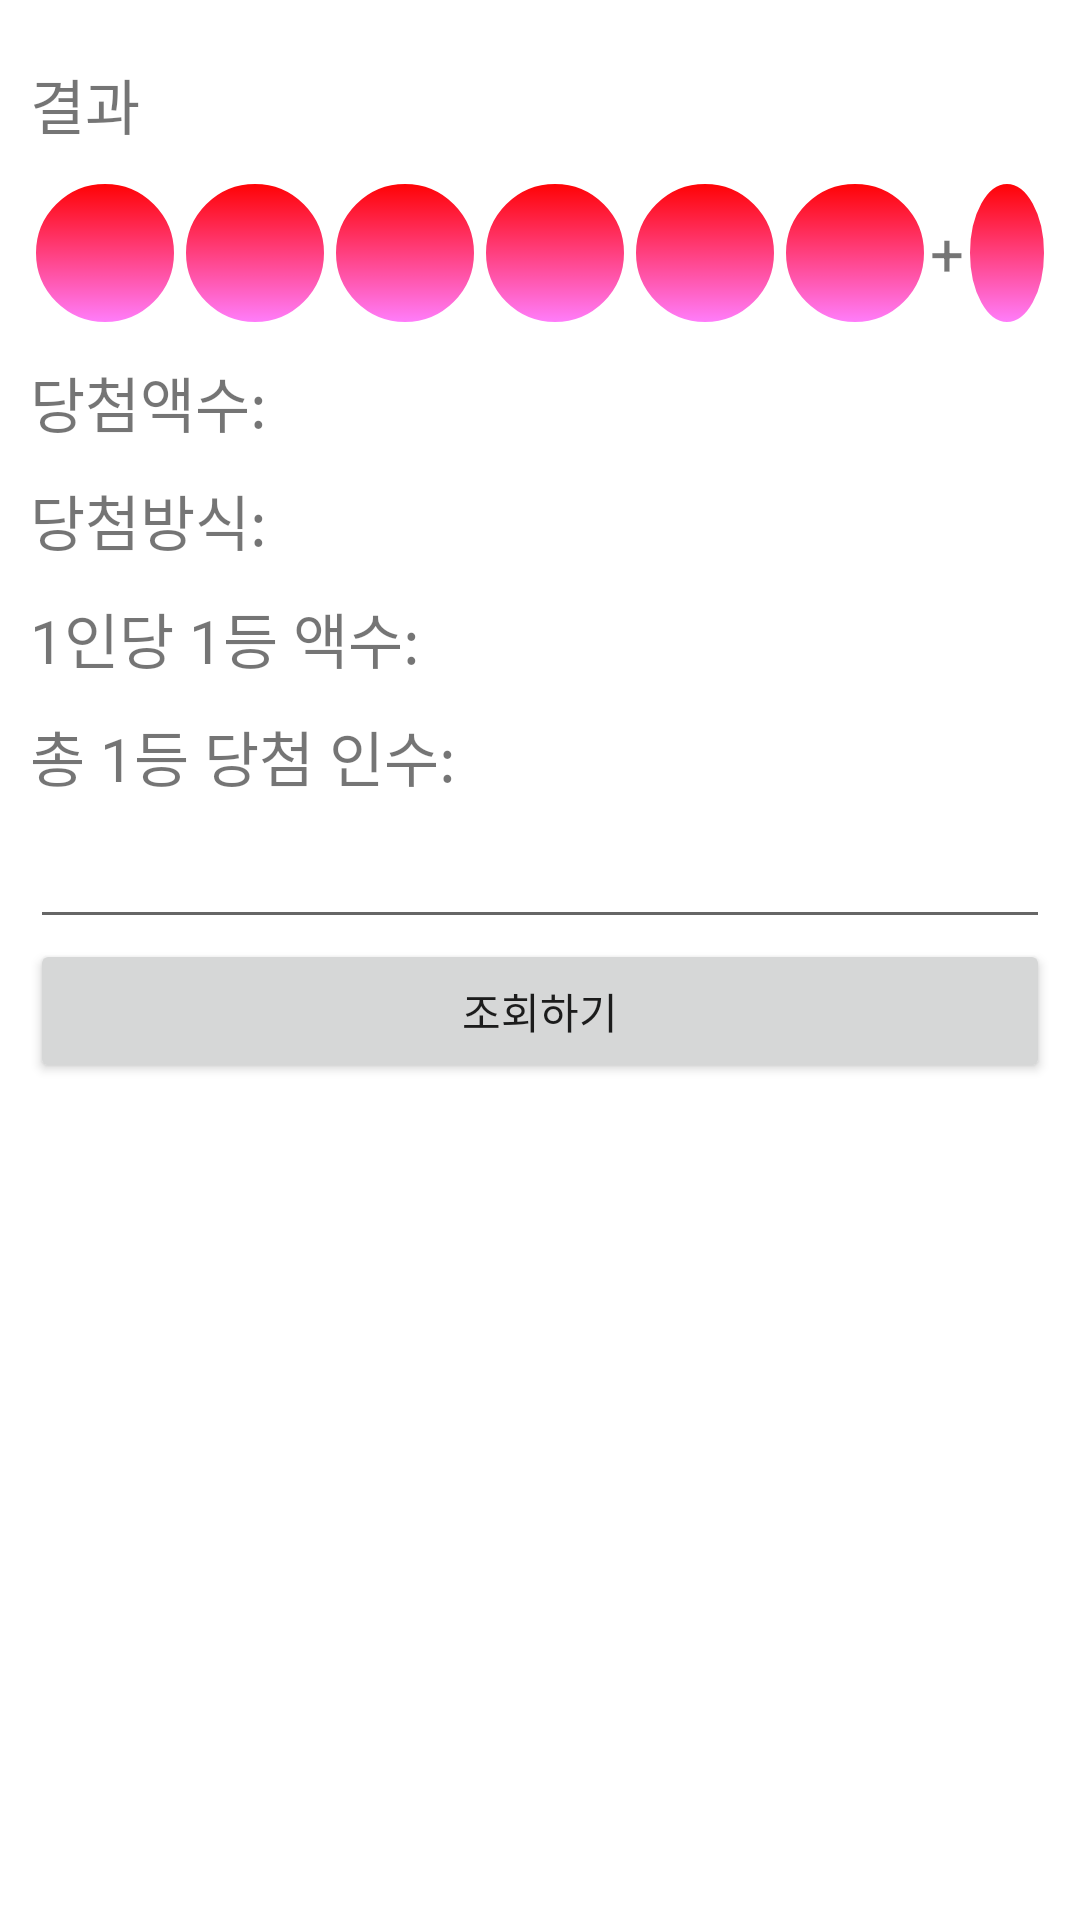

Reconstruct the res/layout file that produces this screen, plus the resources it refers to.
<!-- AndroidManifest.xml: application theme AppTheme -->
<!-- res/layout/fragment_before.xml -->
<?xml version="1.0" encoding="utf-8"?>
<LinearLayout xmlns:android="http://schemas.android.com/apk/res/android"
    android:layout_width="match_parent"
    android:layout_height="match_parent"
    android:orientation="vertical"
    android:background="@color/backgroundColor"
    android:padding="10dp">

    <TextView
        android:id="@+id/beforeText"
        android:layout_width="wrap_content"
        android:layout_height="wrap_content"
        android:text="결과"
        android:layout_marginTop="10dp"
        android:layout_marginBottom="10dp"
        android:textSize="20dp"/>


    <LinearLayout
        android:layout_width="match_parent"
        android:layout_height="wrap_content"
        android:orientation="horizontal"
        android:gravity="center">

        <TextView
            android:id="@+id/beforeBall1"
            android:layout_width="wrap_content"
            android:layout_height="wrap_content"
            android:background="@drawable/lottoball_image"
            android:gravity="center"
            android:text=""
            android:textColor="#ffffffff"
            android:textSize="20dp"/>

        <TextView
            android:id="@+id/beforeBall2"
            android:layout_width="wrap_content"
            android:layout_height="wrap_content"
            android:background="@drawable/lottoball_image"
            android:gravity="center"
            android:text=""
            android:textColor="#ffffffff"
            android:textSize="20dp"/>

        <TextView
            android:id="@+id/beforeBall3"
            android:layout_width="wrap_content"
            android:layout_height="wrap_content"
            android:background="@drawable/lottoball_image"
            android:gravity="center"
            android:text=""
            android:textColor="#ffffffff"
            android:textSize="20dp"/>

        <TextView
            android:id="@+id/beforeBall4"
            android:layout_width="wrap_content"
            android:layout_height="wrap_content"
            android:background="@drawable/lottoball_image"
            android:gravity="center"
            android:text=""
            android:textColor="#ffffffff"
            android:textSize="20dp"/>

        <TextView
            android:id="@+id/beforeBall5"
            android:layout_width="wrap_content"
            android:layout_height="wrap_content"
            android:background="@drawable/lottoball_image"
            android:gravity="center"
            android:text=""
            android:textColor="#ffffffff"
            android:textSize="20dp"/>

        <TextView
            android:id="@+id/beforeBall6"
            android:layout_width="wrap_content"
            android:layout_height="wrap_content"
            android:background="@drawable/lottoball_image"
            android:gravity="center"
            android:text=""
            android:textColor="#ffffffff"
            android:textSize="20dp"/>

        <TextView
            android:layout_width="wrap_content"
            android:layout_height="wrap_content"
            android:gravity="center"
            android:text="+"
            android:textSize="20dp"/>

        <TextView
            android:id="@+id/beforeBonus"
            android:layout_width="wrap_content"
            android:layout_height="wrap_content"
            android:background="@drawable/lottoball_image"
            android:gravity="center"
            android:text=""
            android:textColor="#ffffffff"
            android:textSize="20dp"/>


    </LinearLayout>

    <LinearLayout
        android:layout_width="match_parent"
        android:layout_height="wrap_content"
        android:orientation="horizontal">

        <LinearLayout
            android:layout_width="wrap_content"
            android:layout_height="match_parent"
            android:orientation="vertical"

            >

            <TextView
                android:layout_width="match_parent"
                android:layout_height="wrap_content"
                android:text="당첨액수: "
                android:layout_marginTop="10dp"
                android:layout_marginBottom="5dp"
                android:textSize="20dp"/>

            <TextView
                android:layout_width="match_parent"
                android:layout_height="wrap_content"
                android:text="당첨방식: "
                android:layout_marginTop="5dp"
                android:layout_marginBottom="5dp"
                android:textSize="20dp"/>

            <TextView
                android:layout_width="match_parent"
                android:layout_height="wrap_content"
                android:text="1인당 1등 액수: "
                android:layout_marginTop="5dp"
                android:layout_marginBottom="5dp"
                android:textSize="20dp"/>

            <TextView
                android:layout_width="match_parent"
                android:layout_height="wrap_content"
                android:text="총 1등 당첨 인수: "
                android:layout_marginTop="5dp"
                android:layout_marginBottom="5dp"
                android:textSize="20dp"/>

        </LinearLayout>

        <LinearLayout
            android:layout_width="match_parent"
            android:layout_height="match_parent"
            android:orientation="vertical">

            <TextView
                android:id="@+id/before_firstAccumamnt"
                android:layout_width="match_parent"
                android:layout_height="wrap_content"
                android:text=""
                android:layout_marginTop="10dp"
                android:layout_marginBottom="5dp"
                android:textSize="20dp"/>

            <TextView
                android:id="@+id/beforefirstHowTo"
                android:layout_width="match_parent"
                android:layout_height="wrap_content"
                android:text=""
                android:layout_marginTop="5dp"
                android:layout_marginBottom="5dp"
                android:textSize="20dp"/>

            <TextView
                android:id="@+id/beforefirstWinamnt"
                android:layout_width="match_parent"
                android:layout_height="wrap_content"
                android:text=""
                android:layout_marginTop="5dp"
                android:layout_marginBottom="5dp"
                android:textSize="20dp"/>

            <TextView
                android:id="@+id/beforefirstPrzwnerCo"
                android:layout_width="match_parent"
                android:layout_height="wrap_content"
                android:text=""
                android:layout_marginTop="5dp"
                android:layout_marginBottom="5dp"
                android:textSize="20dp"/>
        </LinearLayout>
    </LinearLayout>

    <EditText
        android:id="@+id/insert_beforeNum"
        android:layout_width="match_parent"
        android:layout_height="wrap_content"
        android:ems="10"
        android:inputType="number" />

    <Button
        android:id="@+id/beforeLottoBtn"
        android:layout_width="match_parent"
        android:layout_height="wrap_content"
        android:text="조회하기" />


</LinearLayout>
<!-- resources referenced by this layout -->
<resources>
  <color name="backgroundColor">#FFFFFF</color>
  <!-- drawable lottoball_image (drawable) -->
  <?xml version="1.0" encoding="utf-8"?>
  <selector xmlns:android="http://schemas.android.com/apk/res/android">
      <item>
          <shape xmlns:android="http://schemas.android.com/apk/res/android"
              android:shape="oval">
  
              <stroke
                  android:color="#FFFFFF"
                  android:width="2dp"/>
              <solid
                  android:color="#333333"/>
              <size
                  android:width="50dp"
                  android:height="50dp"/>
  
              <gradient
                  android:startColor="#FFFF0000"
                  android:endColor="#80FF00FF"
                  android:angle="270"/>
  
  
          </shape>
  
      </item>
  </selector>
  <style name="AppTheme" parent="Theme.AppCompat.Light.DarkActionBar">
          
          <item name="colorPrimary">@color/colorPrimary</item>
          <item name="colorPrimaryDark">@color/colorPrimaryDark</item>
          <item name="colorAccent">@color/colorAccent</item>
  
          
          <item name="windowActionBar">false</item>
          <item name="windowNoTitle">true</item>
  
      </style>
  <color name="colorPrimary">#e6e6e6</color>
  <color name="colorPrimaryDark">#000000</color>
  <color name="colorAccent">#a71717</color>
</resources>
